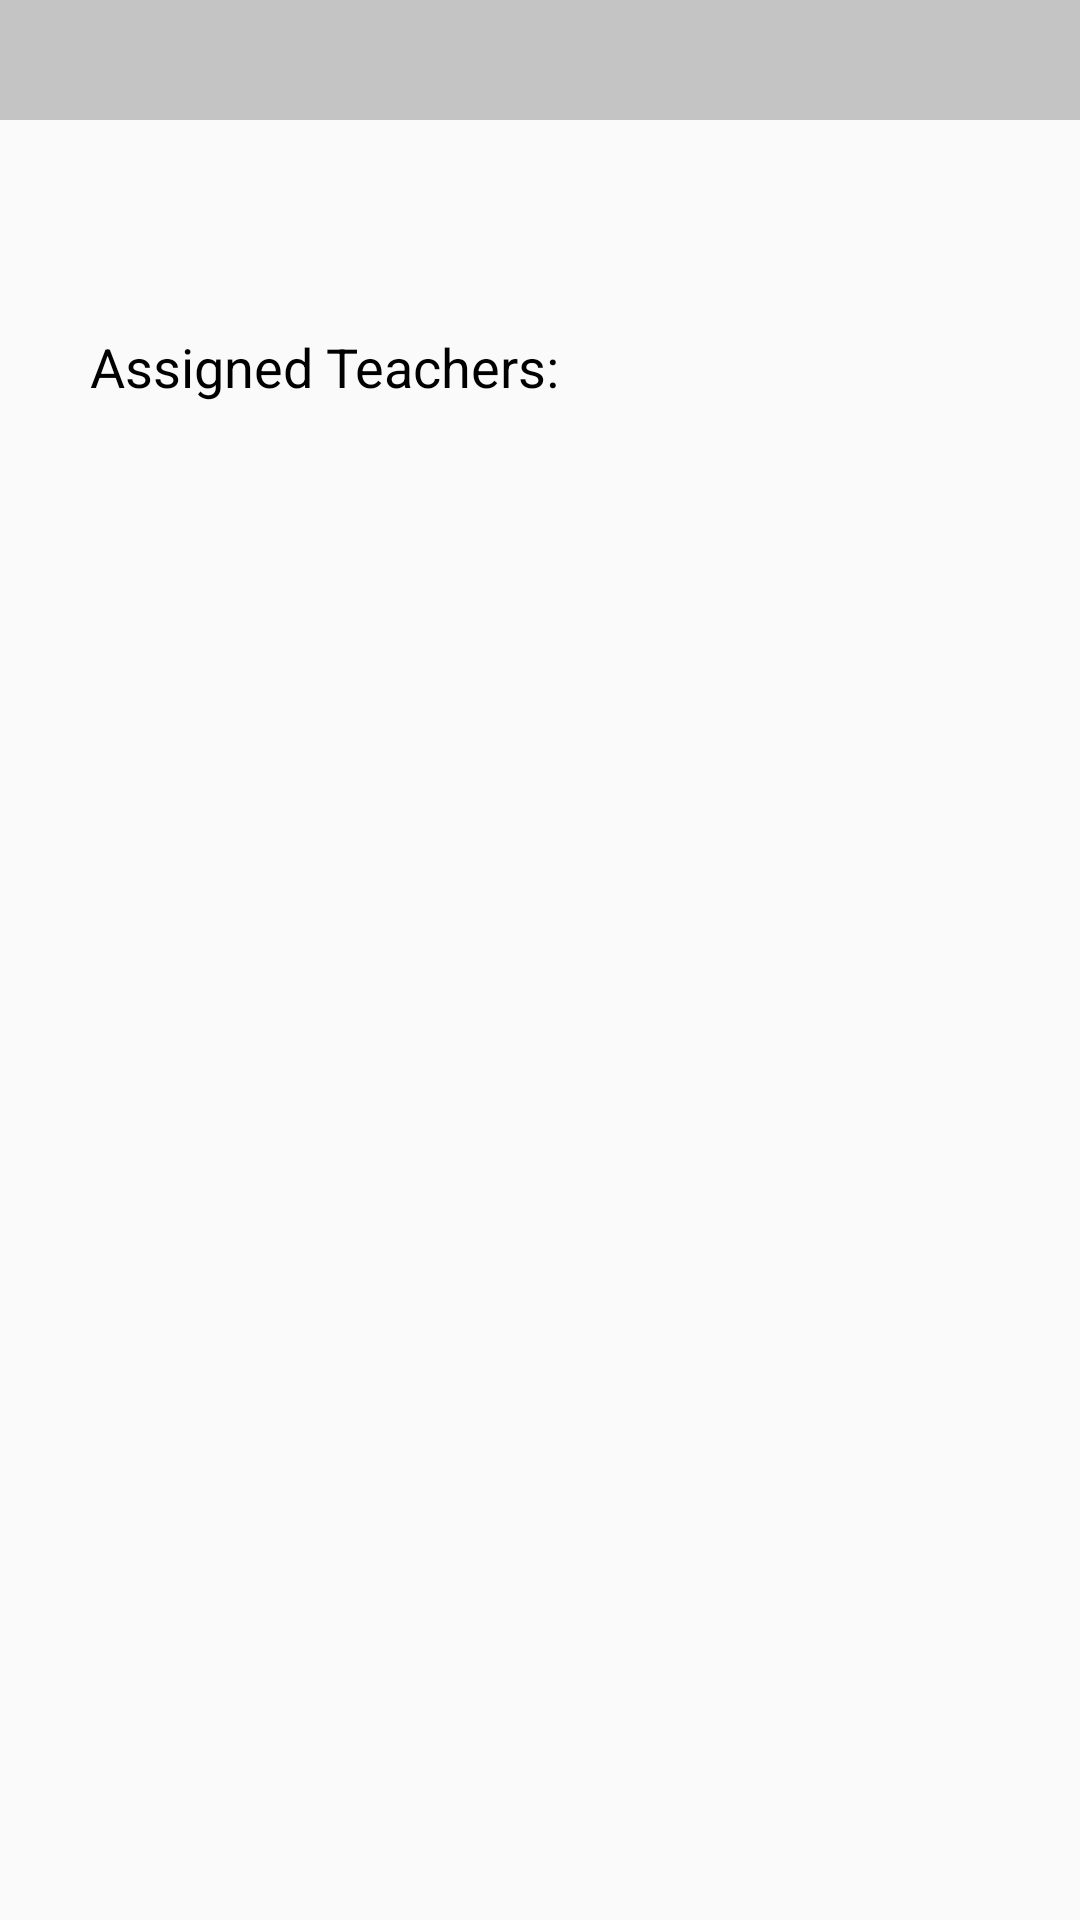

Layout XML and referenced resources for this Android screen:
<!-- AndroidManifest.xml: application theme Theme.ModuleTracker -->
<!-- res/layout/activity_assigned_teacher_lists.xml -->
<?xml version="1.0" encoding="utf-8"?>
<androidx.constraintlayout.widget.ConstraintLayout xmlns:android="http://schemas.android.com/apk/res/android"
    xmlns:app="http://schemas.android.com/apk/res-auto"
    xmlns:tools="http://schemas.android.com/tools"
    android:layout_width="match_parent"
    android:layout_height="match_parent"
    tools:context=".AssignedTeacherLists">

    <View
        android:id="@+id/view3"
        android:layout_width="match_parent"
        android:layout_height="40dp"
        android:background="@color/cardview_shadow_start_color"
        app:layout_constraintEnd_toEndOf="parent"
        app:layout_constraintStart_toStartOf="parent"
        app:layout_constraintTop_toTopOf="parent" />

    <TextView
        android:id="@+id/lb_name"
        android:layout_width="wrap_content"
        android:layout_height="wrap_content"
        android:layout_marginStart="16dp"
        android:layout_marginLeft="16dp"
        android:layout_marginTop="8dp"
        android:text=""
        android:textColor="@color/black"
        android:textSize="15sp"
        app:layout_constraintStart_toStartOf="@+id/view3"
        app:layout_constraintTop_toTopOf="@+id/view3" />

    <TextView
        android:id="@+id/lb_date"
        android:layout_width="wrap_content"
        android:layout_height="wrap_content"
        android:layout_marginTop="8dp"
        android:layout_marginEnd="16dp"
        android:layout_marginRight="16dp"
        android:text=""
        android:textColor="@color/black"
        android:textSize="15sp"
        app:layout_constraintEnd_toEndOf="@+id/view3"
        app:layout_constraintTop_toTopOf="@+id/view3" />

    <ImageView
        android:id="@+id/ic_asl_menu_bar"
        android:layout_width="25dp"
        android:layout_height="25dp"
        android:layout_marginStart="30dp"
        android:layout_marginLeft="30dp"
        android:layout_marginTop="20dp"
        android:contentDescription="TODO"
        android:src="@drawable/menu_bar_icon"
        app:layout_constraintStart_toStartOf="parent"
        app:layout_constraintTop_toBottomOf="@+id/view3" />

    <TextView
        android:id="@+id/textView9"
        android:layout_width="wrap_content"
        android:layout_height="wrap_content"
        android:layout_marginStart="30dp"
        android:layout_marginLeft="30dp"
        android:layout_marginTop="70dp"
        android:text="Assigned Teachers:"
        android:textColor="@color/black"
        android:textSize="18sp"
        app:layout_constraintStart_toStartOf="parent"
        app:layout_constraintTop_toBottomOf="@+id/view3" />

    <LinearLayout
        android:id="@+id/ll_assign_teacher_lists"
        android:layout_width="match_parent"
        android:layout_height="500dp"
        android:layout_marginStart="45dp"
        android:layout_marginLeft="45dp"
        android:layout_marginTop="15dp"
        app:layout_constraintEnd_toEndOf="parent"
        app:layout_constraintStart_toStartOf="parent"
        app:layout_constraintTop_toBottomOf="@+id/textView9"
        android:orientation="vertical" />
</androidx.constraintlayout.widget.ConstraintLayout>
<!-- resources referenced by this layout -->
<resources>
  <color name="black">#FF000000</color>
  <style name="Theme.ModuleTracker" parent="Theme.AppCompat.Light.NoActionBar">
          
          <item name="colorPrimary">@color/purple_500</item>
          <item name="colorPrimaryVariant">@color/purple_700</item>
          <item name="colorOnPrimary">@color/white</item>
          
          <item name="colorSecondary">@color/teal_200</item>
          <item name="colorSecondaryVariant">@color/teal_700</item>
          <item name="colorOnSecondary">@color/black</item>
          
      </style>
  <color name="purple_500">#FF6200EE</color>
  <color name="purple_700">#FF3700B3</color>
  <color name="white">#FFFFFFFF</color>
  <color name="teal_200">#FF03DAC5</color>
  <color name="teal_700">#FF018786</color>
</resources>
